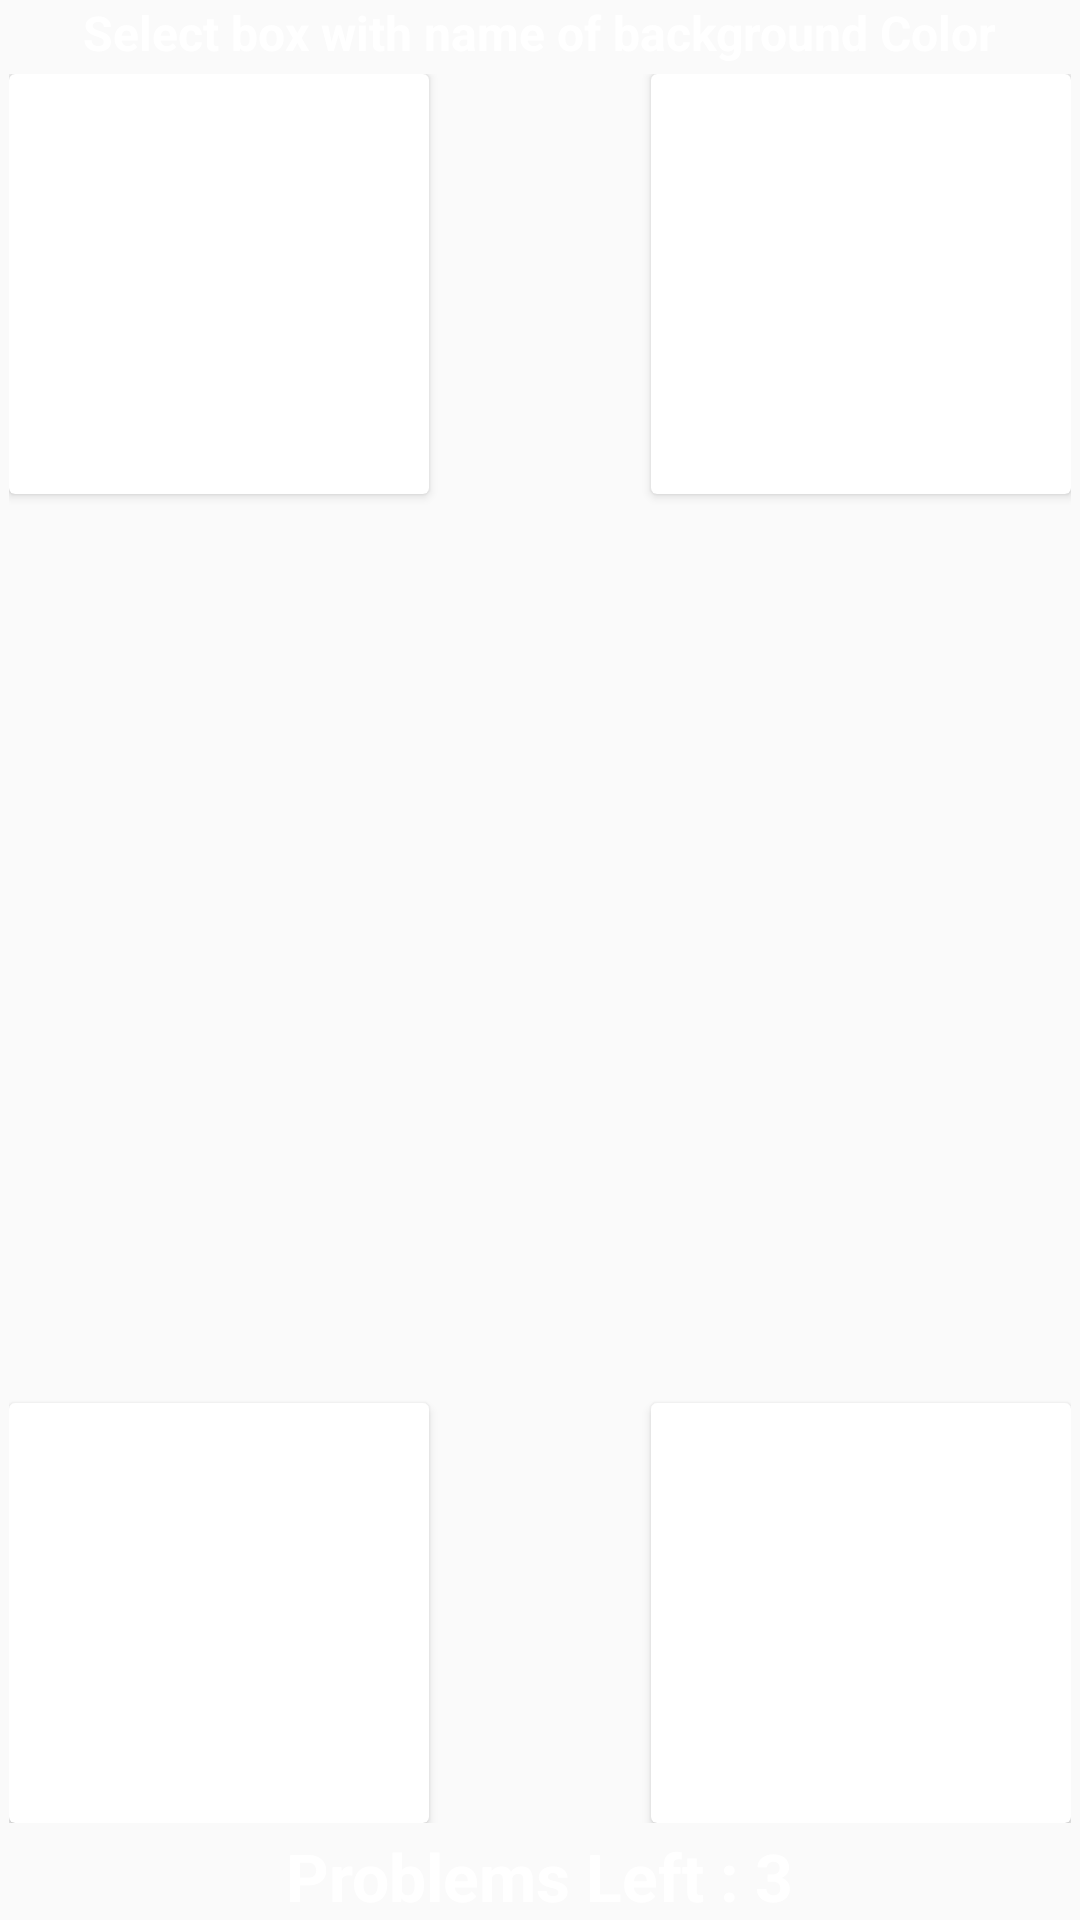

Here is an Android app screen rendered from its layout file. Give the layout XML and the strings, colors and styles it references.
<!-- AndroidManifest.xml: application theme MyMaterialTheme -->
<!-- res/layout/activity_wake1.xml -->
<?xml version="1.0" encoding="utf-8"?>
<RelativeLayout xmlns:android="http://schemas.android.com/apk/res/android"
    xmlns:app="http://schemas.android.com/apk/res-auto"
    xmlns:tools="http://schemas.android.com/tools"
    android:layout_width="match_parent"
    android:layout_height="match_parent"
    android:layout_centerHorizontal="true"
    android:layout_gravity="center"
    android:orientation="vertical"
    android:id="@+id/background">

    <TextView
        android:id="@+id/textView"
        android:layout_width="wrap_content"
        android:layout_height="wrap_content"
        android:layout_centerHorizontal="true"
        android:layout_marginTop="@dimen/activity_vertical_margin"
        android:textSize="16sp"
        android:textStyle="bold"
        android:text="Select box with name of background Color"
        android:textColor="#fff" />
    <FrameLayout
        android:layout_width="match_parent"
        android:layout_height="290dp"
        android:orientation="vertical"
        android:padding="3dp"
        android:id="@+id/linearLayout"
        android:layout_below="@+id/textView"
        android:layout_centerHorizontal="true"
        android:layout_above="@+id/textView2">

        <android.support.v7.widget.CardView
            android:id="@+id/button"
            android:layout_width="140dp"
            android:layout_height="140dp"
            xmlns:card_view="http://schemas.android.com/tools"
            card_view:cardElevation="10dp">
            <RelativeLayout
                android:layout_width="fill_parent"
                android:layout_height="fill_parent"
                android:padding="3dp">
                <TextView
                    android:layout_width="match_parent"
                    android:layout_height="wrap_content"
                    android:textSize="20sp"
                    android:text="Color 1"
                    android:textColor="#fff"
                    android:textStyle="bold"
                    android:id="@+id/color1"
                    android:layout_centerVertical="true"
                    android:layout_centerHorizontal="true"
                    android:textAlignment="center" />

                <TextView
                    android:layout_width="wrap_content"
                    android:layout_height="wrap_content"
                    android:text="1"
                    android:textSize="20sp"
                    android:textColor="#fff"
                    android:textStyle="bold"
                    android:layout_alignParentBottom="true"
                    android:layout_centerHorizontal="true" />
            </RelativeLayout>
        </android.support.v7.widget.CardView>

        <android.support.v7.widget.CardView
            android:id="@+id/button1"
            android:layout_width="140dp"
            android:layout_height="140dp"
            xmlns:card_view="http://schemas.android.com/tools"
            card_view:cardElevation="10dp"
            android:layout_gravity="right|top">
            <RelativeLayout
                android:layout_width="fill_parent"
                android:layout_height="fill_parent"
                android:padding="3dp">
                <TextView
                    android:layout_width="match_parent"
                    android:layout_height="wrap_content"
                    android:textSize="20sp"
                    android:text="Color 2"
                    android:textColor="#fff"
                    android:textStyle="bold"
                    android:id="@+id/color2"
                    android:layout_centerVertical="true"
                    android:layout_centerHorizontal="true"
                    android:textAlignment="center" />

                <TextView
                    android:layout_width="wrap_content"
                    android:layout_height="wrap_content"
                    android:text="2"
                    android:textSize="20sp"
                    android:textColor="#fff"
                    android:textStyle="bold"
                    android:layout_alignParentBottom="true"
                    android:layout_centerHorizontal="true" />
            </RelativeLayout>
        </android.support.v7.widget.CardView>

        <android.support.v7.widget.CardView
            android:id="@+id/button2"
            android:layout_width="140dp"
            android:layout_height="140dp"
            xmlns:card_view="http://schemas.android.com/tools"
            card_view:cardElevation="10dp"
            android:layout_gravity="left|bottom">
            <RelativeLayout
                android:layout_width="fill_parent"
                android:layout_height="fill_parent"
                android:padding="3dp">
                <TextView
                    android:layout_width="match_parent"
                    android:layout_height="wrap_content"
                    android:textSize="20sp"
                    android:text="Color 3"
                    android:textColor="#fff"
                    android:textStyle="bold"
                    android:id="@+id/color3"
                    android:layout_centerVertical="true"
                    android:layout_centerHorizontal="true"
                    android:textAlignment="center" />

                <TextView
                    android:layout_width="wrap_content"
                    android:layout_height="wrap_content"
                    android:text="3"
                    android:textSize="20sp"
                    android:textColor="#fff"
                    android:textStyle="bold"
                    android:layout_alignParentBottom="true"
                    android:layout_centerHorizontal="true" />
            </RelativeLayout>
        </android.support.v7.widget.CardView>

        <android.support.v7.widget.CardView
            android:id="@+id/button3"
            android:layout_width="140dp"
            android:layout_height="140dp"
            xmlns:card_view="http://schemas.android.com/tools"
            card_view:cardElevation="10dp"
            android:layout_gravity="right|bottom">
            <RelativeLayout
                android:layout_width="fill_parent"
                android:layout_height="fill_parent"
                android:padding="3dp">
                <TextView
                    android:layout_width="match_parent"
                    android:layout_height="wrap_content"
                    android:textSize="20sp"
                    android:text="Color 4"
                    android:textColor="#fff"
                    android:textStyle="bold"
                    android:id="@+id/color4"
                    android:layout_centerVertical="true"
                    android:layout_centerHorizontal="true"
                    android:textAlignment="center" />

                <TextView
                    android:layout_width="wrap_content"
                    android:layout_height="wrap_content"
                    android:text="4"
                    android:textSize="20sp"
                    android:textColor="#fff"
                    android:textStyle="bold"
                    android:layout_alignParentBottom="true"
                    android:layout_centerHorizontal="true" />
            </RelativeLayout>
        </android.support.v7.widget.CardView>

    </FrameLayout>


    <TextView
        android:layout_width="wrap_content"
        android:layout_height="wrap_content"
        android:textAppearance="?android:attr/textAppearanceLarge"
        android:text="Problems Left : 3"
        android:id="@+id/textView2"
        android:layout_alignParentBottom="true"
        android:layout_centerHorizontal="true"
        android:textColor="#fff"
        android:textStyle="bold" />




</RelativeLayout>
    
<!-- resources referenced by this layout -->
<resources>
  <style name="MyMaterialTheme" parent="MyMaterialTheme.Base">
  
      </style>
  <style name="MyMaterialTheme.Base" parent="Theme.AppCompat.Light.DarkActionBar">
          <item name="windowNoTitle">true</item>
          <item name="windowActionBar">false</item>
          <item name="colorPrimary">@color/colorPrimary</item>
          <item name="colorPrimaryDark">@color/colorPrimaryDark</item>
          <item name="colorAccent">@color/colorAccent</item>
      </style>
  <color name="colorPrimary">#009688</color>
  <color name="colorPrimaryDark">#00796B</color>
  <color name="colorAccent">#FF5252</color>
</resources>
